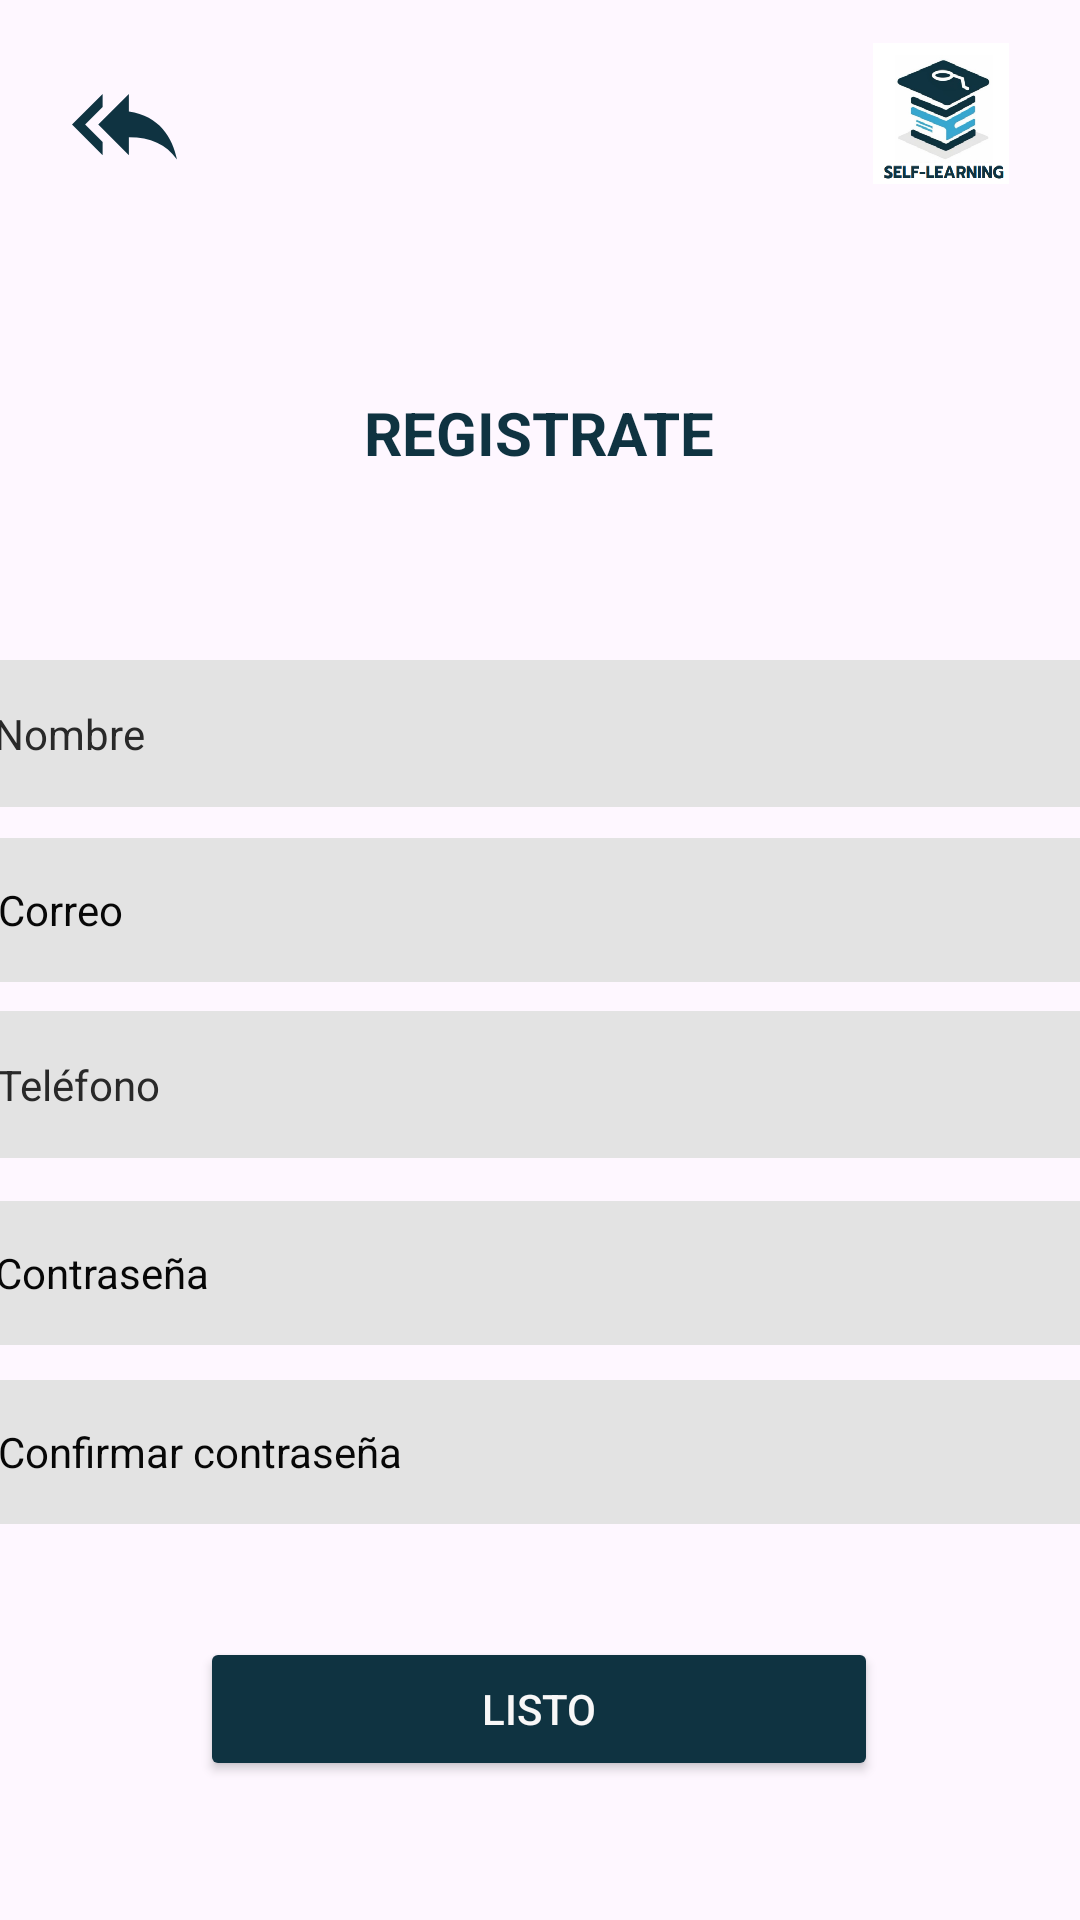

Layout XML and referenced resources for this Android screen:
<!-- AndroidManifest.xml: application theme Theme.Alumnos -->
<!-- res/layout/activity_registro.xml -->
<?xml version="1.0" encoding="utf-8"?>
<androidx.constraintlayout.widget.ConstraintLayout xmlns:android="http://schemas.android.com/apk/res/android"
    xmlns:app="http://schemas.android.com/apk/res-auto"
    xmlns:tools="http://schemas.android.com/tools"
    android:layout_width="match_parent"
    android:layout_height="match_parent"

    tools:context="com.example.alumnos.RegistroActivity">

    <Button
        android:id="@+id/btnRecuperar"
        android:layout_width="226dp"
        android:layout_height="48dp"
        android:backgroundTint="#0F3341"
        android:text="LISTO"
        android:textColor="#F8F7F7"
        app:layout_constraintBottom_toBottomOf="parent"
        app:layout_constraintEnd_toEndOf="parent"
        app:layout_constraintHorizontal_bias="0.497"
        app:layout_constraintStart_toStartOf="parent"
        app:layout_constraintTop_toTopOf="parent"
        app:layout_constraintVertical_bias="0.922" />

    <ImageView
        android:id="@+id/imageView6"
        android:layout_width="62dp"
        android:layout_height="47dp"
        app:layout_constraintBottom_toBottomOf="parent"
        app:layout_constraintEnd_toEndOf="parent"
        app:layout_constraintHorizontal_bias="0.948"
        app:layout_constraintStart_toStartOf="parent"
        app:layout_constraintTop_toTopOf="parent"
        app:layout_constraintVertical_bias="0.024"
        app:srcCompat="@drawable/fondo1" />
    <ImageView
        android:id="@+id/atras8"
        android:layout_width="wrap_content"
        android:layout_height="wrap_content"
        android:layout_marginStart="24dp"
        android:layout_marginTop="24dp"
        app:tint="#0F3341"
        app:layout_constraintStart_toStartOf="parent"
        app:layout_constraintTop_toTopOf="parent"
        app:srcCompat="@drawable/backimage" />

    <EditText
        android:id="@+id/nombreMateria"
        android:layout_width="378dp"
        android:layout_height="49dp"
        android:background="#131313"
        android:backgroundTint="#E3E3E3"
        android:ems="10"
        android:foregroundTint="#757373"
        android:hint="  Nombre"
        android:singleLine="true"
        android:textColor="#000000"
        android:textColorHint="#292929"
        android:textSize="14sp"
        android:textStyle="normal"
        app:layout_constraintBottom_toBottomOf="parent"
        app:layout_constraintEnd_toEndOf="parent"
        app:layout_constraintHorizontal_bias="0.515"
        app:layout_constraintStart_toStartOf="parent"
        app:layout_constraintTop_toTopOf="parent"
        app:layout_constraintVertical_bias="0.372" />

    <EditText
        android:id="@+id/correoR"
        android:layout_width="377dp"
        android:layout_height="48dp"
        android:layout_marginTop="16dp"
        android:background="#E3E3E3"
        android:ems="10"
        android:hint="  Correo"
        android:inputType="textEmailAddress"
        android:textColor="#070707"
        android:textColorHint="#070707"
        android:textSize="14sp"
        app:layout_constraintBottom_toBottomOf="parent"
        app:layout_constraintEnd_toEndOf="parent"
        app:layout_constraintHorizontal_bias="0.47"
        app:layout_constraintStart_toStartOf="parent"
        app:layout_constraintTop_toTopOf="parent"
        app:layout_constraintVertical_bias="0.457" />

    <EditText
        android:id="@+id/contraseñaR"
        android:layout_width="377dp"
        android:layout_height="48dp"
        android:background="#E3E3E3"
        android:ems="10"
        android:hint="  Contraseña"
        android:inputType="textPassword"
        android:textColor="#070707"
        android:textColorHint="#070707"
        android:textSize="14sp"
        app:layout_constraintBottom_toBottomOf="parent"
        app:layout_constraintEnd_toEndOf="parent"
        app:layout_constraintHorizontal_bias="0.529"
        app:layout_constraintStart_toStartOf="parent"
        app:layout_constraintTop_toTopOf="parent"
        app:layout_constraintVertical_bias="0.676" />

    <EditText
        android:id="@+id/confirmarcontraseña"
        android:layout_width="377dp"
        android:layout_height="48dp"
        android:background="#E3E3E3"
        android:ems="10"
        android:hint="  Confirmar contraseña"
        android:inputType="textPassword"
        android:shadowColor="#020202"
        android:textColor="#070707"
        android:textColorHint="#070707"
        android:textSize="14sp"
        app:layout_constraintBottom_toBottomOf="parent"
        app:layout_constraintEnd_toEndOf="parent"
        app:layout_constraintHorizontal_bias="0.47"
        app:layout_constraintStart_toStartOf="parent"
        app:layout_constraintTop_toTopOf="parent"
        app:layout_constraintVertical_bias="0.777" />

    <EditText
        android:id="@+id/telefono"
        android:layout_width="378dp"
        android:layout_height="49dp"
        android:background="#131313"
        android:backgroundTint="#E3E3E3"
        android:ems="10"
        android:foregroundTint="#757373"
        android:hint="  Teléfono"
        android:singleLine="true"
        android:textColor="#000000"
        android:textColorHint="#292929"
        android:textSize="14sp"
        android:textStyle="normal"
        app:layout_constraintBottom_toBottomOf="parent"
        app:layout_constraintEnd_toEndOf="parent"
        app:layout_constraintHorizontal_bias="0.454"
        app:layout_constraintStart_toStartOf="parent"
        app:layout_constraintTop_toTopOf="parent"
        app:layout_constraintVertical_bias="0.57" />

    <TextView
        android:id="@+id/textView7"
        android:layout_width="156dp"
        android:layout_height="34dp"
        android:gravity="center"
        android:text="REGISTRATE"
        android:textColor="#0F3341"
        android:textSize="20sp"
        android:textStyle="bold"
        app:layout_constraintBottom_toBottomOf="parent"
        app:layout_constraintEnd_toEndOf="parent"
        app:layout_constraintHorizontal_bias="0.498"
        app:layout_constraintStart_toStartOf="parent"
        app:layout_constraintTop_toTopOf="parent"
        app:layout_constraintVertical_bias="0.21" />

</androidx.constraintlayout.widget.ConstraintLayout>
<!-- resources referenced by this layout -->
<resources>
  <!-- drawable backimage (drawable) -->
  <vector android:autoMirrored="true" android:height="35dp"
      android:tint="#1C42A3" android:viewportHeight="24"
      android:viewportWidth="24" android:width="35dp" xmlns:android="http://schemas.android.com/apk/res/android">
      <path android:fillColor="@android:color/white" android:pathData="M7,8L7,5l-7,7 7,7v-3l-4,-4 4,-4zM13,9L13,5l-7,7 7,7v-4.1c5,0 8.5,1.6 11,5.1 -1,-5 -4,-10 -11,-11z"/>
  </vector>
  <!-- drawable fondo1: png bitmap (drawable, 68754 bytes) -->
  <style name="Theme.Alumnos" parent="Base.Theme.Alumnos" />
  <style name="Base.Theme.Alumnos" parent="Theme.Material3.Light.NoActionBar">
  
           <item name="colorPrimary">#0F3341</item>
      </style>
</resources>
